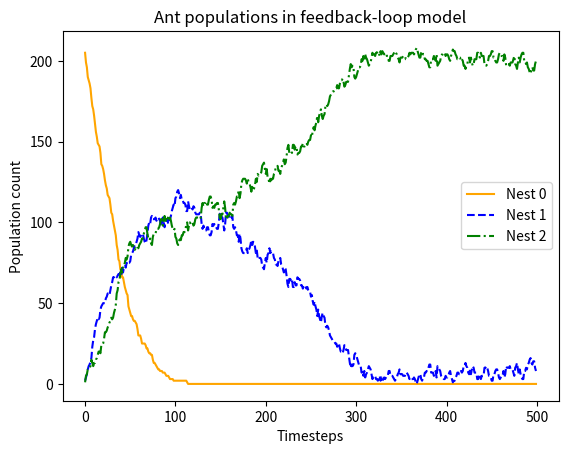

The matplotlib source for this figure:
from random      import random, choice
from collections import defaultdict
from copy        import deepcopy
from pprint      import pprint
from functools   import reduce
from time        import sleep

import matplotlib.pyplot as plt

class Agent:
    def __init__(self):
        self.commitment = 0.0
        self.current = 0

    def __str__(self):
        return 'ant {}({})'.format(self.current, self.commitment)

    def __repr__(self):
        return str(self)

    def encounter(self, nest, weights):
        self.commitment = weights[nest]
        self.current    = nest

def transform(agents, agent, weights, phi, free):
    if random() < agent.commitment:
        options = list(reduce(set.union, (s for k, s in free.items() if k != agent.current), set()))
        if options:
            # Recruit
            recruited = agents[choice(options)]
            recruited.encounter(agent.current, weights)
    else:
        for j, p in enumerate(phi):
            if random() < p:
                agent.encounter(j, phi)
    return agent

def gen_free(agents):
    free = defaultdict(set)
    for i, agent in enumerate(agents):
        free[agent.current].add(i)
    return free

N = 208
weights = [0.0, 0.015, 0.02]
phi     = [0.0, 0.013, 0.013]
M = len(weights)
agents  = [Agent() for i in range(N)]
free = gen_free(agents)

history = defaultdict(list)

iterations = 500
for i in range(iterations):
    agents = list(transform(agents, agent, weights, phi, free) for agent in agents)
    free = gen_free(agents)
    for k in range(M):
        if k in free:
            history[k].append(len(free[k]))
        else:
            history[k].append(0)

time = list(range(iterations))
linestyles = ['-', '--', '-.']
colors     = ['orange', 'blue', 'green']
for i, H in history.items():
    linestyle = linestyles[i]
    color = colors[i]
    plt.plot(time, H, color=color, label='Nest ' + str(i), linestyle=linestyle)
plt.ylabel('Population count')
plt.xlabel('Timesteps')
plt.legend()
plt.title('Ant populations in feedback-loop model')
plt.show()
